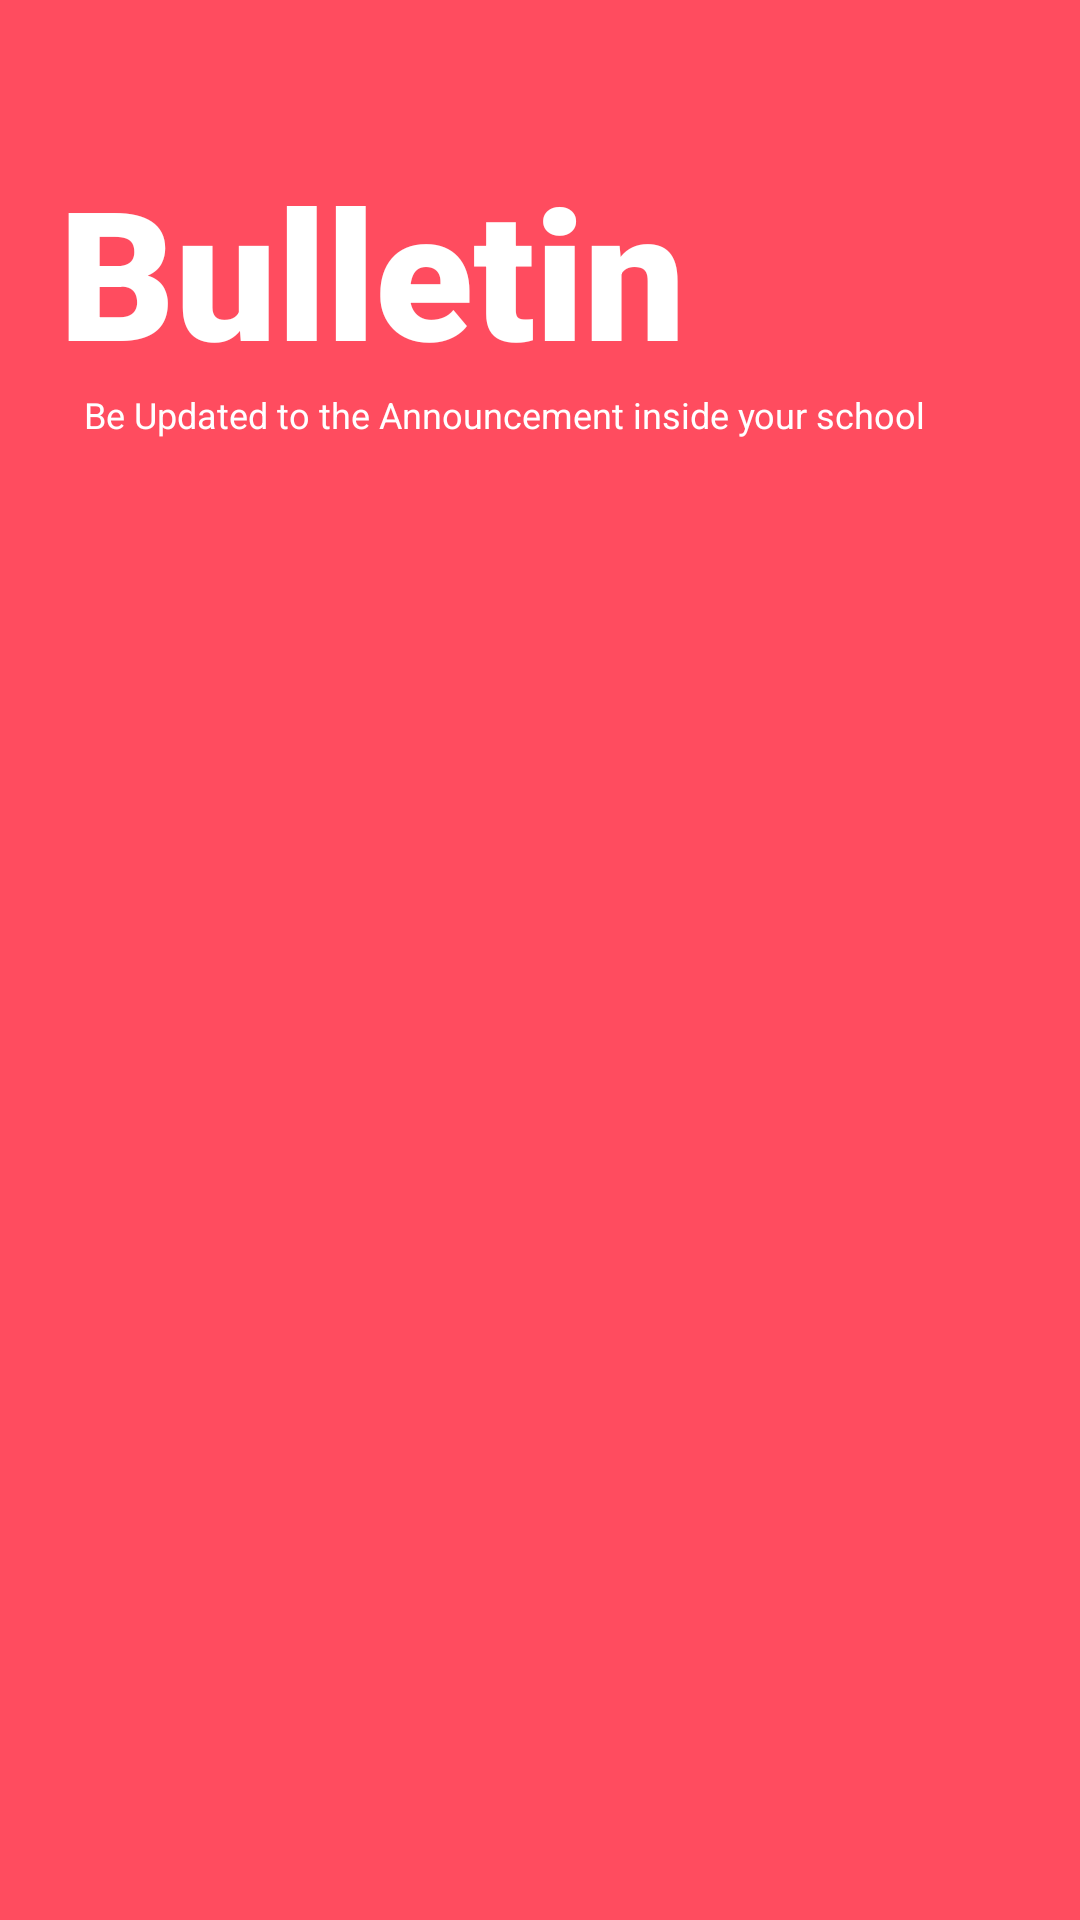

Produce the Android XML layout that renders to this screen, including the resource entries it uses.
<!-- AndroidManifest.xml: application theme AppTheme -->
<!-- res/layout/home_fragment.xml -->
<?xml version="1.0" encoding="utf-8"?>
<androidx.constraintlayout.widget.ConstraintLayout xmlns:android="http://schemas.android.com/apk/res/android"
    xmlns:app="http://schemas.android.com/apk/res-auto"
    xmlns:tools="http://schemas.android.com/tools"
    android:layout_width="match_parent"
    android:layout_height="match_parent"
    android:background="@color/pink_impiled">

    <TextView
        android:id="@+id/textView"
        android:layout_width="wrap_content"
        android:layout_height="wrap_content"
        android:layout_marginStart="8dp"
        android:layout_marginTop="50dp"
        android:layout_marginEnd="8dp"
        android:fontFamily="sans-serif-black"
        android:text="Bulletin "
        android:textColor="@color/white"
        android:textSize="60dp"
        app:layout_constraintEnd_toEndOf="parent"
        app:layout_constraintHorizontal_bias="0.096"
        app:layout_constraintStart_toStartOf="parent"
        app:layout_constraintTop_toTopOf="parent" />

    <TextView
        android:id="@+id/textView9"
        android:layout_width="wrap_content"
        android:layout_height="wrap_content"
        android:layout_marginStart="28dp"
        android:text="@string/bulletin"
        android:textColor="@color/white"
        android:textSize="12sp"
        app:layout_constraintStart_toStartOf="parent"
        app:layout_constraintTop_toBottomOf="@+id/textView" />

    <androidx.recyclerview.widget.RecyclerView
        android:id="@+id/recyclerview"
        android:layout_width="match_parent"
        android:layout_height="480dp"
        android:layout_marginStart="8dp"
        android:layout_marginTop="24dp"
        android:layout_marginEnd="8dp"
        app:layout_constraintEnd_toEndOf="parent"
        app:layout_constraintStart_toStartOf="parent"
        app:layout_constraintTop_toBottomOf="@+id/textView9" />

</androidx.constraintlayout.widget.ConstraintLayout>
<!-- resources referenced by this layout -->
<resources>
  <color name="pink_impiled">#FF4C5F</color>
  <color name="white">#FFF</color>
  <string name="bulletin">Be Updated to the Announcement inside your school</string>
</resources>
